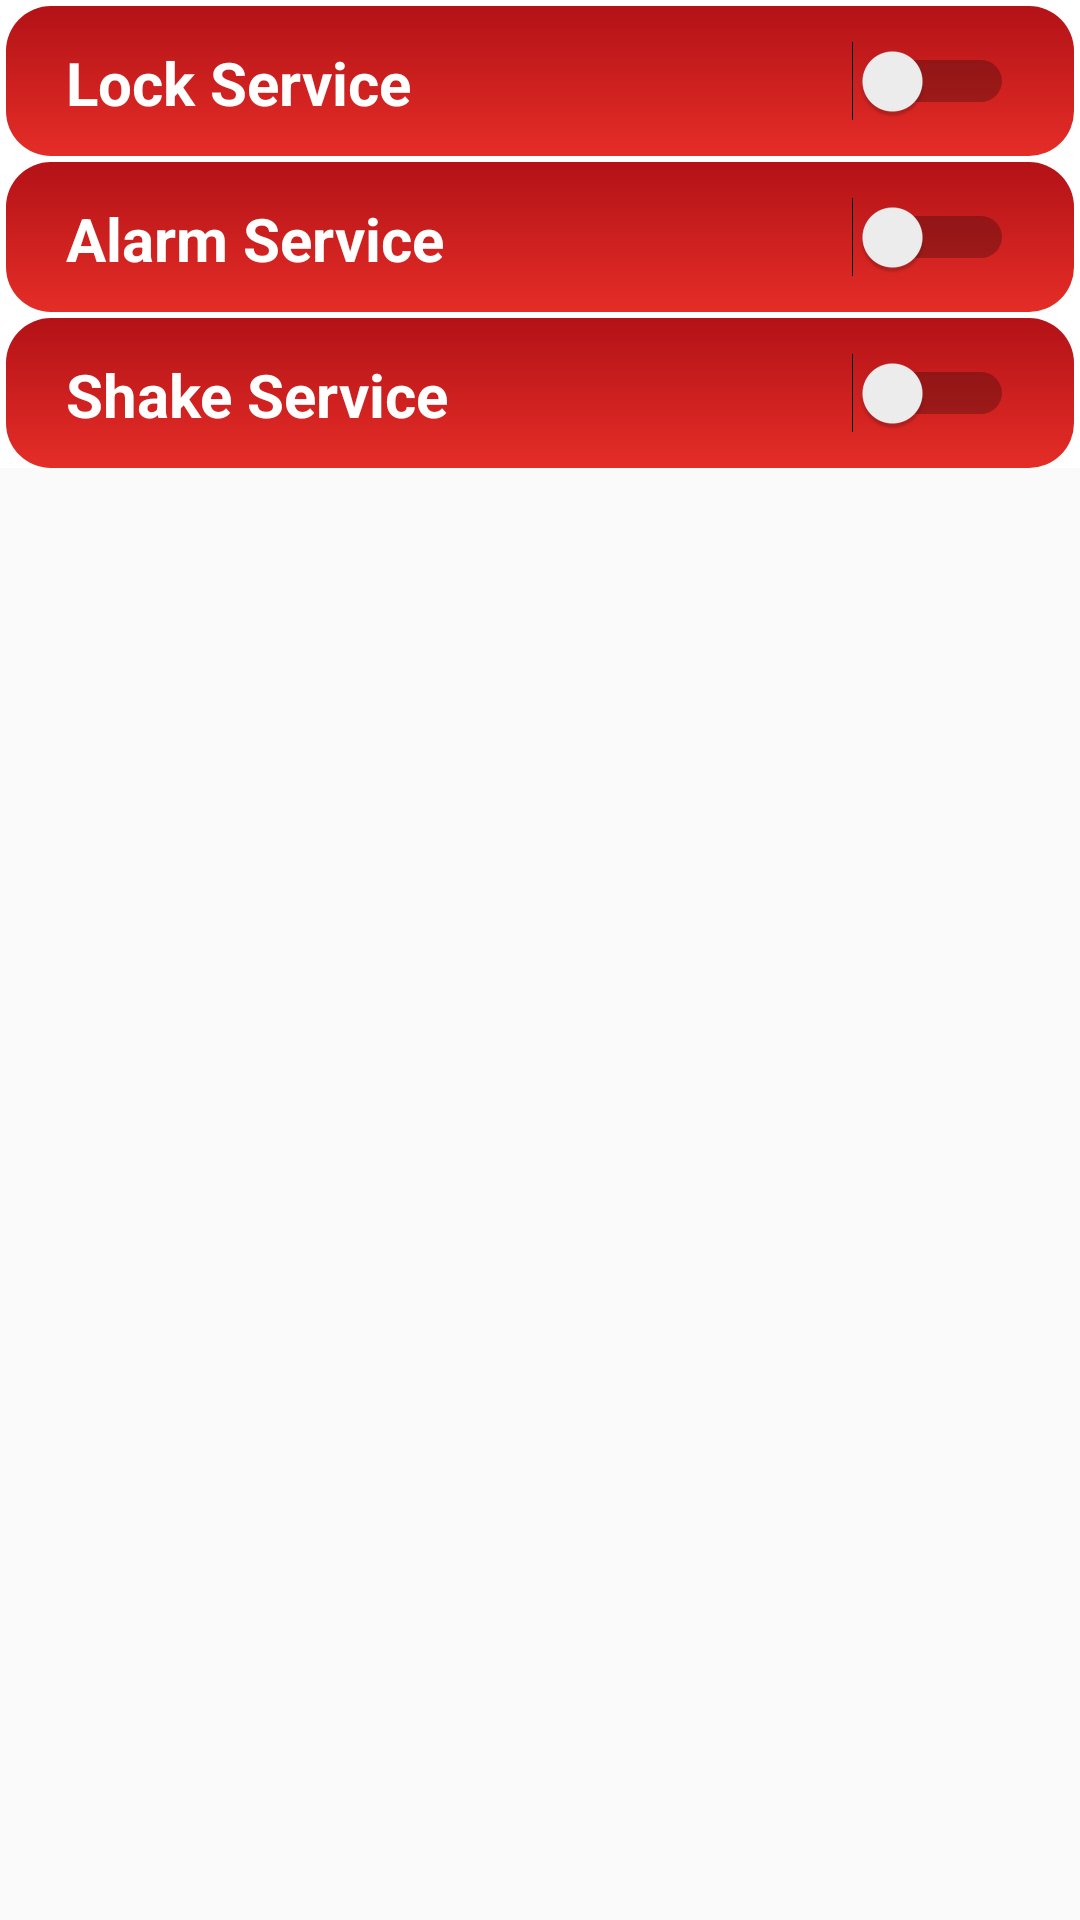

Reconstruct the res/layout file that produces this screen, plus the resources it refers to.
<!-- AndroidManifest.xml: application theme AppTheme -->
<!-- res/layout/activity_main.xml -->
<?xml version="1.0" encoding="utf-8"?>
<androidx.core.widget.NestedScrollView xmlns:android="http://schemas.android.com/apk/res/android"
    android:layout_width="match_parent"
    android:layout_height="match_parent">

    <androidx.constraintlayout.widget.ConstraintLayout xmlns:app="http://schemas.android.com/apk/res-auto"
        xmlns:tools="http://schemas.android.com/tools"
        android:layout_width="match_parent"
        android:layout_height="match_parent"
        android:background="#fff"
        tools:context=".MainActivity">

        <RelativeLayout
            android:id="@+id/lockServiceRelativeLayout"
            style="@style/featureTitleBackground"
            android:layout_width="match_parent"
            android:layout_height="50dp"
            app:layout_constraintBottom_toTopOf="@+id/lockServiceSettings"
            app:layout_constraintEnd_toEndOf="parent"
            app:layout_constraintStart_toStartOf="parent"
            app:layout_constraintTop_toTopOf="parent"
            app:layout_constraintVertical_chainStyle="packed">


            <TextView
                android:id="@+id/lock_service_title"
                style="@style/featureTitles"
                android:layout_width="wrap_content"
                android:layout_height="wrap_content"
                android:layout_alignTop="@+id/lock_service_switch"
                android:layout_alignBottom="@+id/lock_service_switch"
                android:layout_alignParentStart="true"
                android:layout_alignParentLeft="true"
                android:layout_marginStart="20dp"
                android:layout_marginLeft="20dp"
                android:layout_marginTop="0dp"
                android:layout_marginBottom="0dp"
                android:text="@string/sleep_mode_title" />

            <Switch
                android:id="@+id/lock_service_switch"
                android:layout_width="wrap_content"
                android:layout_height="wrap_content"
                android:layout_alignParentTop="true"
                android:layout_alignParentEnd="true"
                android:layout_alignParentRight="true"
                android:layout_alignParentBottom="true"
                android:layout_marginTop="12dp"
                android:layout_marginEnd="20dp"
                android:layout_marginRight="20dp"
                android:layout_marginBottom="12dp"
                android:textOff="OFF"
                android:textOn="ON" />

        </RelativeLayout>

        <RelativeLayout
            android:id="@+id/ShakeServiceRelativeLayout"
            style="@style/featureTitleBackground"
            android:layout_width="0dp"
            android:layout_height="50dp"
            app:layout_constraintBottom_toTopOf="@+id/shakeServiceSettings"
            app:layout_constraintEnd_toEndOf="parent"
            app:layout_constraintStart_toStartOf="parent"
            app:layout_constraintTop_toBottomOf="@+id/alarmServiceSettings">

            <TextView
                android:id="@+id/shake_service_title"
                style="@style/featureTitles"
                android:layout_width="wrap_content"
                android:layout_height="wrap_content"
                android:layout_alignTop="@+id/shake_switch"
                android:layout_alignBottom="@+id/shake_switch"
                android:layout_alignParentStart="true"
                android:layout_alignParentLeft="true"
                android:layout_marginStart="20dp"
                android:layout_marginLeft="20dp"
                android:layout_marginTop="0dp"
                android:layout_marginBottom="0dp"
                android:text="@string/shake_service_title" />

            <Switch
                android:id="@+id/shake_switch"
                android:layout_width="wrap_content"
                android:layout_height="wrap_content"
                android:layout_alignParentTop="true"
                android:layout_alignParentEnd="true"
                android:layout_alignParentRight="true"
                android:layout_alignParentBottom="true"
                android:layout_marginTop="12dp"
                android:layout_marginEnd="20dp"
                android:layout_marginRight="20dp"
                android:layout_marginBottom="12dp" />


        </RelativeLayout>

        <RelativeLayout
            android:id="@+id/alarmRelativeLayout"
            style="@style/featureTitleBackground"
            android:layout_width="0dp"
            android:layout_height="50dp"
            app:layout_constraintBottom_toTopOf="@+id/alarmServiceSettings"
            app:layout_constraintEnd_toEndOf="parent"
            app:layout_constraintStart_toStartOf="parent"
            app:layout_constraintTop_toBottomOf="@+id/lockServiceSettings">

            <TextView
                android:id="@+id/alarm_title"
                style="@style/featureTitles"
                android:layout_width="wrap_content"
                android:layout_height="wrap_content"
                android:layout_alignTop="@+id/alarm_switch"
                android:layout_alignBottom="@+id/alarm_switch"
                android:layout_alignParentStart="true"
                android:layout_alignParentLeft="true"
                android:layout_marginStart="20dp"
                android:layout_marginLeft="20dp"
                android:layout_marginTop="0dp"
                android:layout_marginBottom="0dp"
                android:text="@string/alarm_service_title" />

            <Switch
                android:id="@+id/alarm_switch"
                android:layout_width="wrap_content"
                android:layout_height="wrap_content"
                android:layout_alignParentTop="true"
                android:layout_alignParentEnd="true"
                android:layout_alignParentRight="true"
                android:layout_alignParentBottom="true"
                android:layout_marginTop="12dp"
                android:layout_marginEnd="20dp"
                android:layout_marginRight="20dp"
                android:layout_marginBottom="12dp" />


        </RelativeLayout>

        <LinearLayout
            android:id="@+id/lockServiceSettings"
            style="@style/featureSettingLayout"
            android:layout_width="0dp"
            android:layout_height="wrap_content"
            app:layout_constraintBottom_toTopOf="@+id/alarmRelativeLayout"
            app:layout_constraintEnd_toEndOf="parent"
            app:layout_constraintStart_toStartOf="parent"
            app:layout_constraintTop_toBottomOf="@+id/lockServiceRelativeLayout">

            <TextView
                style="@style/featureDetailText"
                android:layout_width="wrap_content"
                android:layout_height="wrap_content"
                android:text="@string/lock_service_text" />

            <LinearLayout
                android:layout_width="wrap_content"
                android:layout_height="wrap_content"
                android:orientation="horizontal">

                <TextView
                    android:layout_width="wrap_content"
                    android:layout_height="wrap_content"
                    android:text="@string/lock_service_indicator"
                    android:textColor="#000"
                    android:textSize="18sp"/>

                <TextView
                    android:id="@+id/lock_service_threshold_value"
                    android:layout_width="wrap_content"
                    android:layout_height="wrap_content"
                    android:text="@string/lock_service_default_value"
                    android:layout_marginStart ="5dp"
                    android:textColor="#000"
                    android:textSize="18sp"/>

            </LinearLayout>

            <androidx.appcompat.widget.AppCompatSeekBar
                android:id="@+id/gravity_seekbar"
                android:layout_width="match_parent"
                android:layout_height="50dp"
                android:layout_marginStart="5dp"
                android:layout_marginTop="5dp"
                android:layout_marginEnd="5dp"
                android:max="45"
                tools:layout_editor_absoluteX="0dp"
                tools:layout_editor_absoluteY="181dp" />

        </LinearLayout>

        <LinearLayout
            android:id="@+id/alarmServiceSettings"
            style="@style/featureSettingLayout"
            android:layout_width="match_parent"
            android:layout_height="wrap_content"
            app:layout_constraintBottom_toTopOf="@+id/ShakeServiceRelativeLayout"
            app:layout_constraintEnd_toEndOf="parent"
            app:layout_constraintStart_toStartOf="parent"
            app:layout_constraintTop_toBottomOf="@+id/alarmRelativeLayout">

            <TextView
                style="@style/featureDetailText"
                android:layout_width="wrap_content"
                android:layout_height="wrap_content"
                android:text="@string/alarm_service_text" />

        </LinearLayout>

        <LinearLayout
            android:id="@+id/shakeServiceSettings"
            style="@style/featureSettingLayout"
            android:layout_width="match_parent"
            android:layout_height="wrap_content"
            app:layout_constraintEnd_toEndOf="parent"
            app:layout_constraintStart_toStartOf="parent"
            app:layout_constraintTop_toBottomOf="@+id/ShakeServiceRelativeLayout">

            <TextView
                style="@style/featureDetailText"
                android:layout_width="wrap_content"
                android:layout_height="wrap_content"
                android:text="@string/shake_service_text" />

            <LinearLayout
                android:layout_width="wrap_content"
                android:layout_height="wrap_content"
                android:orientation="horizontal">

                <TextView
                    android:layout_width="wrap_content"
                    android:layout_height="wrap_content"
                    android:text="@string/shake_service_indicator"
                    android:textColor="#000"
                    android:textSize="18sp"
                    />

                <TextView
                    android:id="@+id/shake_service_sensitivity"
                    android:layout_width="wrap_content"
                    android:layout_height="wrap_content"
                    android:text="@string/shake_service_default_sensitivity"
                    android:layout_marginStart ="5dp"
                    android:textColor="#000"
                    android:textSize="18sp"/>

            </LinearLayout>

            <SeekBar
                android:id="@+id/shakeServiceSeekBar"
                android:layout_width="match_parent"
                android:layout_height="50dp"
                android:layout_marginStart="5dp"
                android:layout_marginTop="5dp"
                android:layout_marginEnd="5dp"
                android:max="2" />

        </LinearLayout>

    </androidx.constraintlayout.widget.ConstraintLayout>

</androidx.core.widget.NestedScrollView>
<!-- resources referenced by this layout -->
<resources>
  <string name="alarm_service_text">This feature allows you to set up an alarm.
          You can set the time in box below.</string>
  <string name="alarm_service_title">Alarm Service</string>
  <string name="lock_service_default_value">20</string>
  <string name="lock_service_indicator">Threshold angle :  </string>
  <string name="lock_service_text">With this feature you can lock your device by putting it on a flat surface.\n
          Also you can specify an angle which is the angle between your device and flat surface.</string>
  <string name="shake_service_default_sensitivity">Normal</string>
  <string name="shake_service_indicator">Sensitivity : </string>
  <string name="shake_service_text">This feature allows you to unlock your device if shook.</string>
  <string name="shake_service_title">Shake Service</string>
  <string name="sleep_mode_title">Lock Service</string>
  <style name="featureDetailText">
          <item name="android:textSize">18sp</item>
          <item name="android:textColor">@color/detailText</item>
  
      </style>
  <style name="featureSettingLayout">
          <item name="android:layout_marginRight">5dp</item>
          <item name="android:layout_marginLeft">5dp</item>
          <item name="android:orientation">vertical</item>
          <item name="android:paddingTop">10dp</item>
          <item name="android:visibility">gone</item>
      </style>
  <style name="featureTitleBackground">
          <item name="android:background">@drawable/title_background</item>
          <item name="android:layout_marginTop">2dp</item>
          <item name="android:layout_marginLeft">2dp</item>
          <item name="android:layout_marginRight">2dp</item>
      </style>
  <style name="featureTitles">
          <item name="android:textSize">20sp</item>
          <item name="android:textColor">@color/featureTitle</item>
          <item name="android:textStyle">bold</item>
      </style>
  <style name="AppTheme" parent="Theme.AppCompat.Light.DarkActionBar">
          
          <item name="colorPrimary">@color/colorPrimary</item>
          <item name="colorPrimaryDark">@color/colorPrimaryDark</item>
          <item name="colorAccent">@color/colorAccent</item>
      </style>
  <color name="detailText">#000</color>
  <!-- drawable title_background (drawable) -->
  <?xml version="1.0" encoding="utf-8"?>
  <selector xmlns:android="http://schemas.android.com/apk/res/android">
      <item>
          <shape>
              <gradient android:startColor="#e52d27"
                  android:endColor="#b31217"
                  android:angle="90"
                  />
              <corners android:radius="15dp"/>
          </shape>
      </item>
  </selector>
  <color name="featureTitle">#fff</color>
  <color name="colorPrimary">#c31432</color>
  <color name="colorPrimaryDark">#a31432</color>
  <color name="colorAccent">#dd291E</color>
</resources>
